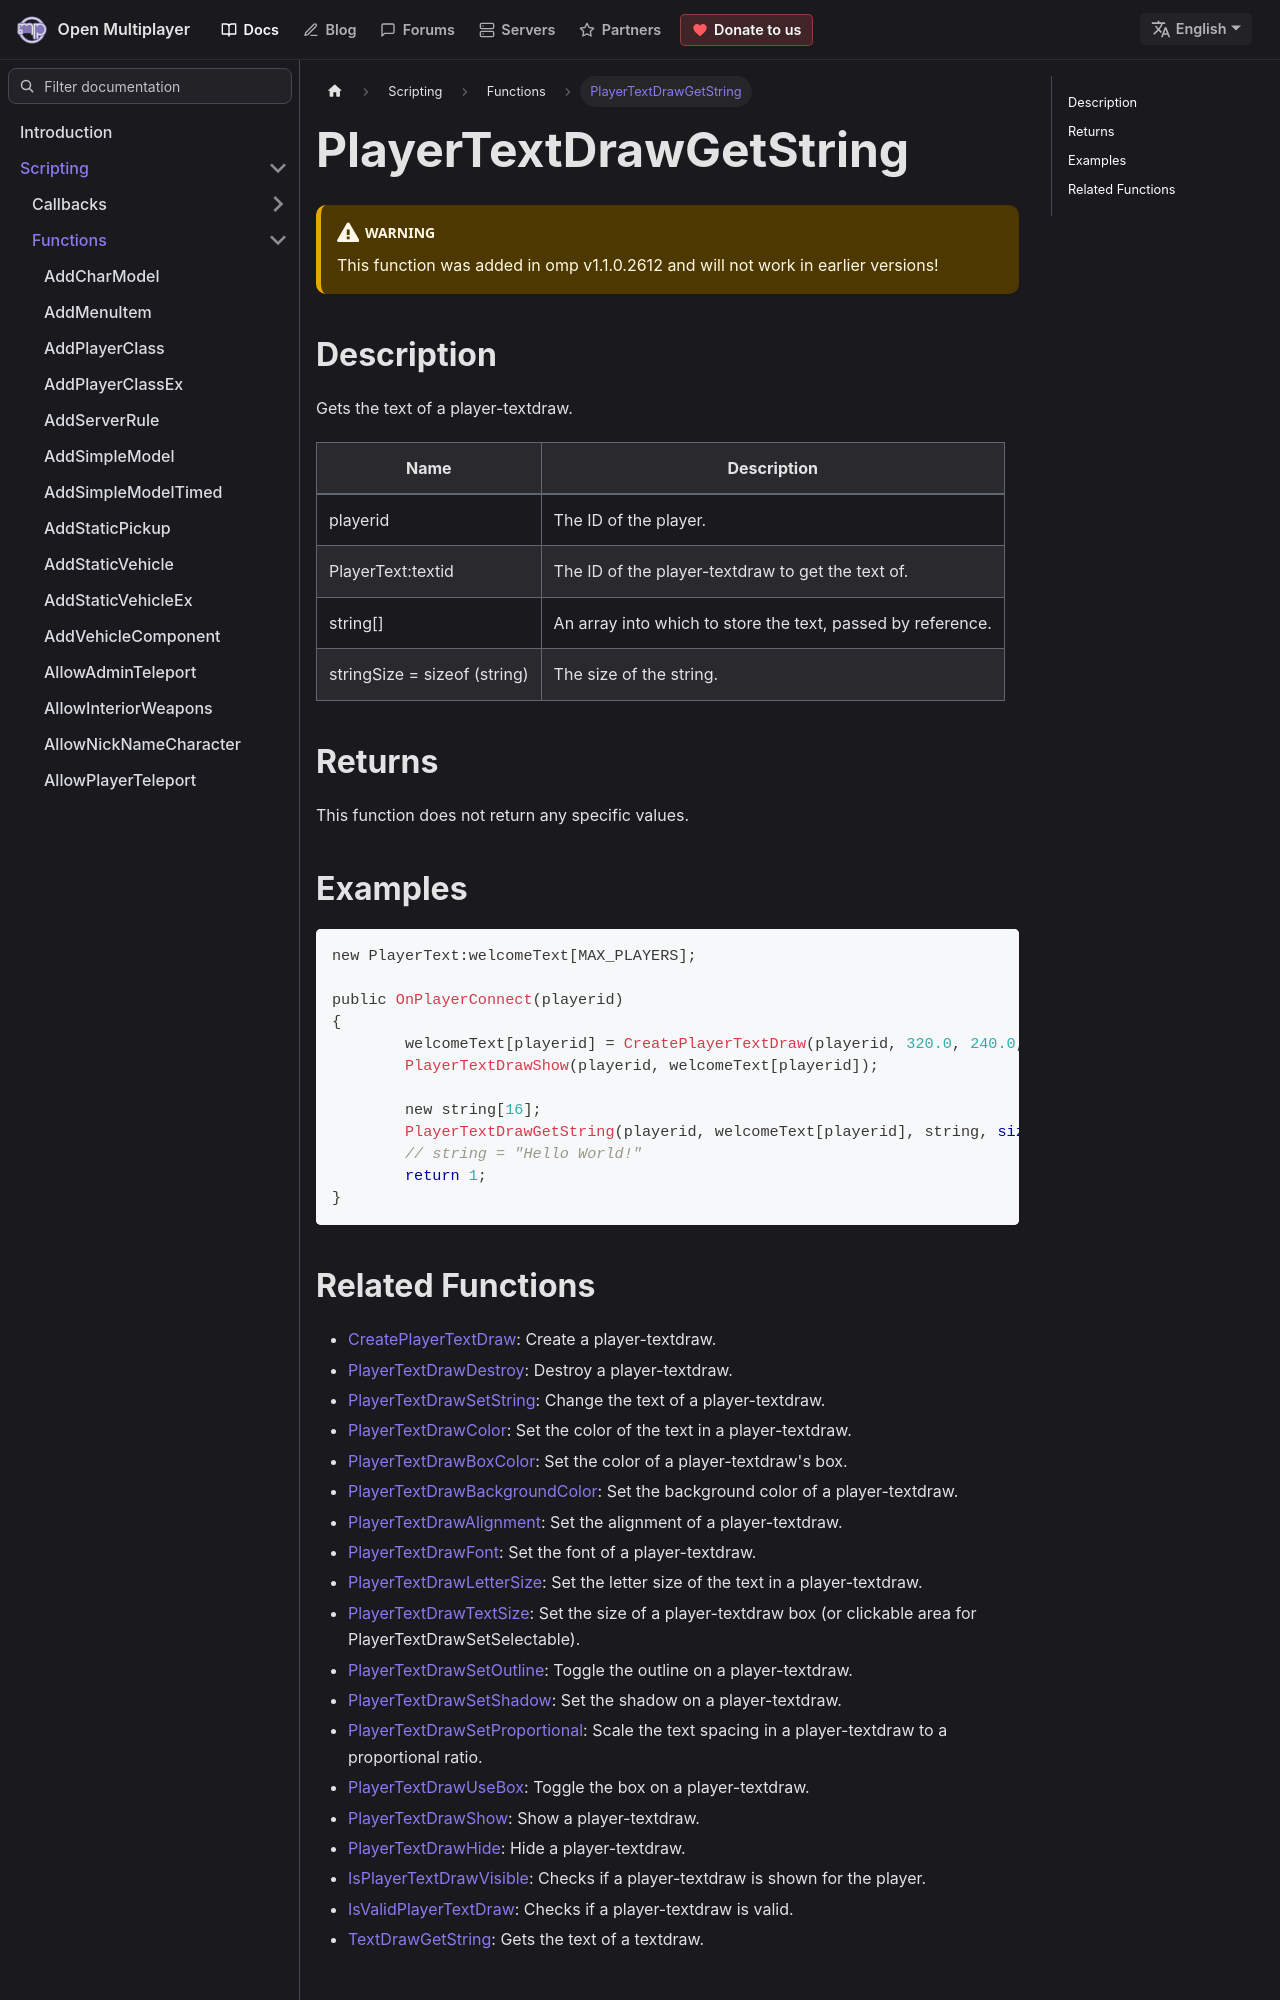

repository: openmultiplayer/web · page: docs/scripting/functions/PlayerTextDrawGetString.html · generator: docusaurus

---
title: PlayerTextDrawGetString
sidebar_label: PlayerTextDrawGetString
description: Gets the text of a player-textdraw.
tags: ["player", "textdraw", "playertextdraw"]
---

<VersionWarn version='omp v1.1.0.2612' />

## Description

Gets the text of a player-textdraw.

| Name                         | Description                                                 |
| ---------------------------- | ----------------------------------------------------------- |
| playerid                     | The ID of the player.                                       |
| PlayerText:textid            | The ID of the player-textdraw to get the text of.           |
| string[]                     | An array into which to store the text, passed by reference. |
| stringSize = sizeof (string) | The size of the string.                                     |

## Returns

This function does not return any specific values.

## Examples

```c
new PlayerText:welcomeText[MAX_PLAYERS];

public OnPlayerConnect(playerid)
{
	welcomeText[playerid] = CreatePlayerTextDraw(playerid, 320.0, 240.0, "Hello World!");
	PlayerTextDrawShow(playerid, welcomeText[playerid]);

	new string[16];
	PlayerTextDrawGetString(playerid, welcomeText[playerid], string, sizeof(string));
	// string = "Hello World!"
	return 1;
}
```
